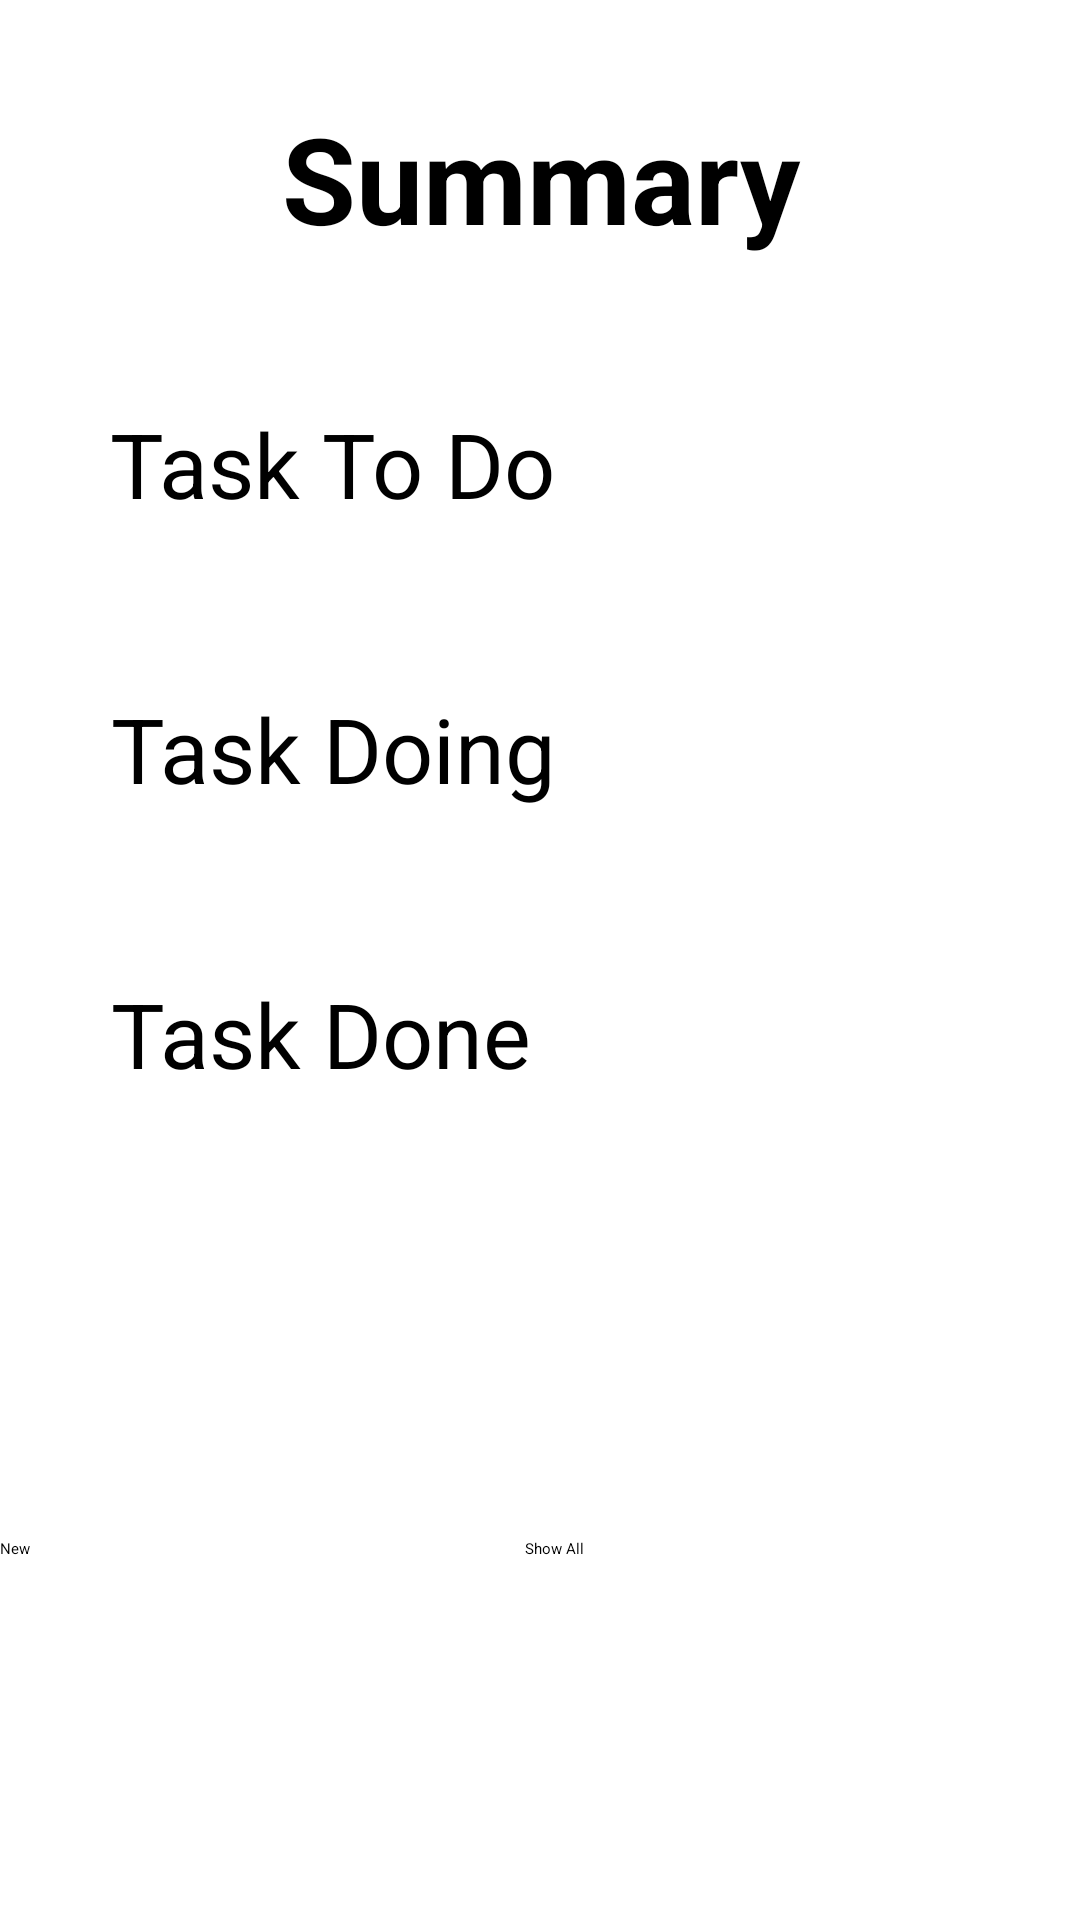

This screen was rendered from an Android layout file. Write that file and the resources it references.
<!-- AndroidManifest.xml: application theme AppTheme -->
<!-- res/layout/activity_main.xml -->
<?xml version="1.0" encoding="utf-8"?>
<android.support.constraint.ConstraintLayout xmlns:android="http://schemas.android.com/apk/res/android"
    xmlns:app="http://schemas.android.com/apk/res-auto"
    xmlns:tools="http://schemas.android.com/tools"
    android:layout_width="match_parent"
    android:layout_height="match_parent"
    tools:context=".Activitys.MainActivity">

    <TextView
        android:id="@+id/textView2"
        android:layout_width="287dp"
        android:layout_height="63dp"
        android:layout_marginTop="28dp"
        android:gravity="center"
        android:text="@string/str_SummaryTitle"
        android:textSize="40sp"
        android:textStyle="bold"
        app:layout_constraintHorizontal_bias="0.505"
        app:layout_constraintLeft_toLeftOf="parent"
        app:layout_constraintRight_toRightOf="parent"
        app:layout_constraintTop_toTopOf="parent" />

    <TextView
        android:id="@+id/tv_task_to_do"
        android:layout_width="287dp"
        android:layout_height="63dp"
        android:layout_marginTop="32dp"
        android:text="@string/str_TaskToDo"
        android:textSize="30sp"
        app:layout_constraintEnd_toEndOf="parent"
        app:layout_constraintStart_toStartOf="parent"
        app:layout_constraintTop_toBottomOf="@+id/textView2"
        android:gravity="center_vertical"/>

    <TextView
        android:id="@+id/tv_task_doing"
        android:layout_width="287dp"
        android:layout_height="63dp"
        android:layout_marginTop="32dp"
        android:text="@string/str_TaskDoing"
        android:textSize="30sp"
        app:layout_constraintEnd_toEndOf="parent"
        android:gravity="center_vertical"
        app:layout_constraintHorizontal_bias="0.505"
        app:layout_constraintStart_toStartOf="parent"
        app:layout_constraintTop_toBottomOf="@+id/tv_task_to_do" />

    <TextView
        android:id="@+id/tv_task_done"
        android:layout_width="287dp"
        android:layout_height="63dp"
        android:layout_marginTop="32dp"
        android:gravity="center_vertical"
        android:text="@string/str_TaskDone"
        android:textSize="30sp"
        app:layout_constraintEnd_toEndOf="parent"
        app:layout_constraintHorizontal_bias="0.505"
        app:layout_constraintStart_toStartOf="parent"
        app:layout_constraintTop_toBottomOf="@+id/tv_task_doing" />

    <LinearLayout
        android:layout_width="match_parent"
        android:layout_height="wrap_content"
        android:layout_marginBottom="16dp"
        android:layout_marginTop="32dp"
        android:orientation="horizontal"
        app:layout_constraintBottom_toBottomOf="parent"
        app:layout_constraintEnd_toEndOf="parent"
        app:layout_constraintStart_toStartOf="parent"
        app:layout_constraintTop_toBottomOf="@+id/tv_task_done">

        <Button
            android:id="@+id/btn_new"
            android:layout_width="wrap_content"
            android:layout_height="wrap_content"
            android:layout_weight="1"
            android:text="@string/str_New"
            android:onClick="ShowNewTask"/>

        <Button
            android:id="@+id/btn_show_all"
            android:layout_width="wrap_content"
            android:layout_height="wrap_content"
            android:layout_weight="1"
            android:text="@string/str_ShowAll"
            android:onClick="ShowAllTasks"/>

    </LinearLayout>

</android.support.constraint.ConstraintLayout>
<!-- resources referenced by this layout -->
<resources>
  <string name="str_New">New</string>
  <string name="str_ShowAll">Show All</string>
  <string name="str_SummaryTitle">Summary</string>
  <string name="str_TaskDoing">Task Doing</string>
  <string name="str_TaskDone">Task Done</string>
  <string name="str_TaskToDo">Task To Do</string>
  <style name="AppTheme" parent="Theme.AppCompat.Light.">
          
          <item name="colorPrimary">@color/colorPrimary</item>
          <item name="colorPrimaryDark">@color/colorPrimaryDark</item>
          <item name="colorAccent">@color/colorAccent</item>
      </style>
  <!-- not gathered from this repository: default colours our renderer supplied (Android Studio template values) -->
  <color name="colorPrimary">#FF6200EE</color>
  <color name="colorPrimaryDark">#FF3700B3</color>
  <color name="colorAccent">#FF03DAC5</color>
</resources>
